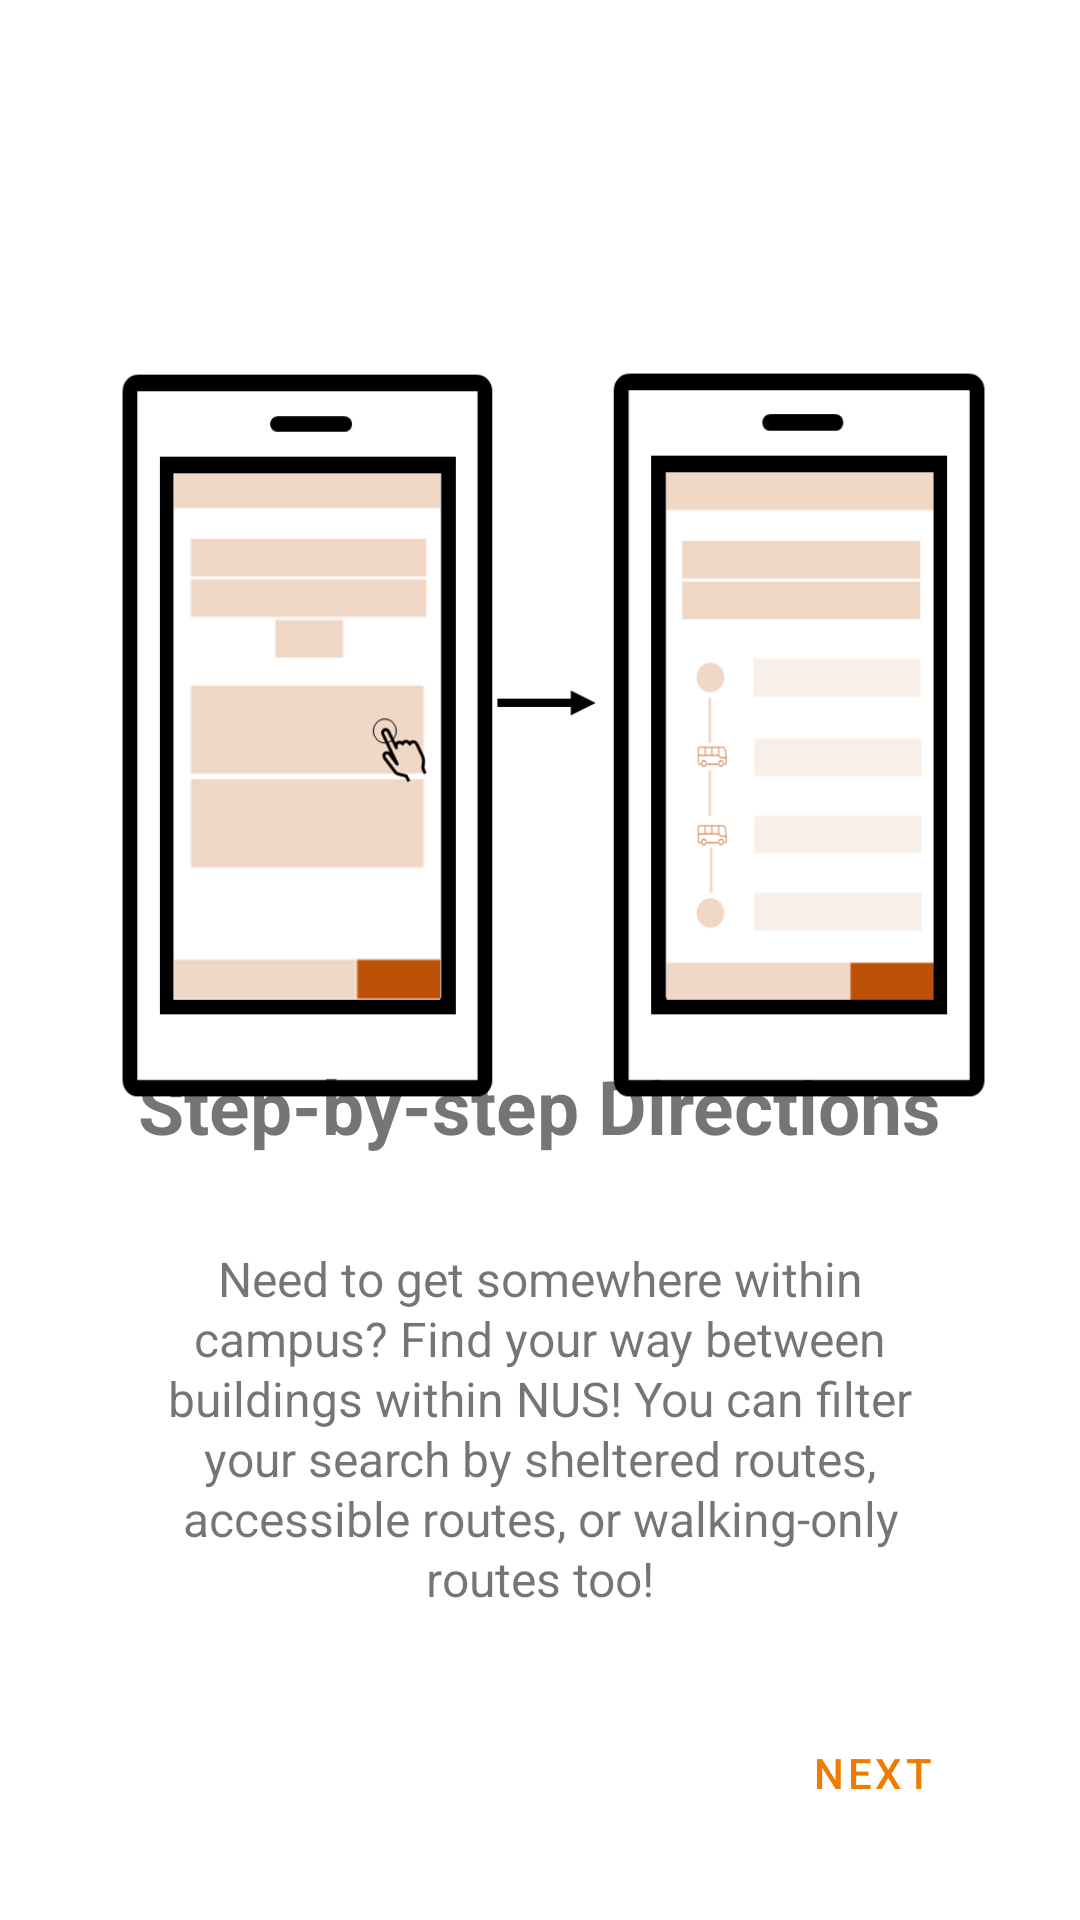

Here is an Android app screen rendered from its layout file. Give the layout XML and the strings, colors and styles it references.
<!-- AndroidManifest.xml: application theme Theme.Navigateus -->
<!-- res/layout/fragment_onboarding_third_screen.xml -->
<?xml version="1.0" encoding="utf-8"?>
<androidx.constraintlayout.widget.ConstraintLayout xmlns:android="http://schemas.android.com/apk/res/android"
    xmlns:tools="http://schemas.android.com/tools"
    android:layout_width="match_parent"
    android:layout_height="match_parent"
    xmlns:app="http://schemas.android.com/apk/res-auto"
    tools:context="com.doublefree.navigateus.ui.onboarding.screens.ThirdScreen">

    <ImageView
        android:id="@+id/imageView3"
        android:layout_width="wrap_content"
        android:layout_height="wrap_content"
        android:src="@drawable/splash_routerecommendation"
        android:translationY="-75dp"
        app:layout_constraintEnd_toEndOf="parent"
        app:layout_constraintStart_toStartOf="parent"
        app:layout_constraintTop_toTopOf="parent" />

    <TextView
        android:id="@+id/title3"
        android:layout_width="wrap_content"
        android:layout_height="wrap_content"
        android:layout_marginBottom="30dp"
        android:text="Step-by-step Directions"
        android:textSize="25dp"
        android:textStyle="bold"
        app:layout_constraintBottom_toTopOf="@+id/description3"
        app:layout_constraintEnd_toEndOf="parent"
        app:layout_constraintHorizontal_bias="0.497"
        app:layout_constraintStart_toStartOf="parent" />

    <TextView
        android:id="@+id/description3"
        android:layout_width="0dp"
        android:layout_height="wrap_content"
        android:layout_marginStart="40dp"
        android:layout_marginEnd="40dp"
        android:layout_marginBottom="30dp"
        android:gravity="center"
        android:lineSpacingExtra="1dp"
        android:text="@string/directions_text"
        android:textSize="16dp"
        app:layout_constraintBottom_toTopOf="@+id/nextFinish"
        app:layout_constraintEnd_toEndOf="parent"
        app:layout_constraintHorizontal_bias="1.0"
        app:layout_constraintStart_toStartOf="parent" />

    <Button
        android:id="@+id/nextFinish"
        style="@style/Widget.MaterialComponents.Button.TextButton"
        android:layout_width="wrap_content"
        android:layout_height="wrap_content"
        android:layout_marginEnd="25dp"
        android:layout_marginBottom="25dp"
        android:text="Next"
        app:layout_constraintBottom_toBottomOf="parent"
        app:layout_constraintEnd_toEndOf="parent" />

</androidx.constraintlayout.widget.ConstraintLayout>
<!-- resources referenced by this layout -->
<resources>
  <!-- drawable splash_routerecommendation: png bitmap (drawable, 28214 bytes) -->
  <string name="directions_text">Need to get somewhere within campus? Find your way between buildings within NUS!
          You can filter your search by sheltered routes, accessible routes, or walking-only routes too!</string>
  <style name="Theme.Navigateus" parent="Theme.MaterialComponents.Light.DarkActionBar">
          
          <item name="colorPrimary">@color/NUS_Orange</item>
          <item name="colorPrimaryVariant">@color/NUS_Orange</item>
          <item name="colorOnPrimary">@color/white</item>
          
          <item name="colorSecondary">@color/NUS_Orange</item>
          <item name="colorSecondaryVariant">@color/teal_700</item>
          <item name="colorOnSecondary">@color/white</item>
          
          <item name="android:statusBarColor" tools:targetApi="l">?attr/colorPrimaryVariant</item>
          
          <item name="android:forceDarkAllowed" tools:targetApi="q"> false </item>
  
      </style>
  <color name="NUS_Orange">#EF7C00</color>
  <color name="white">#FFFFFFFF</color>
  <color name="teal_700">#FF018786</color>
</resources>
